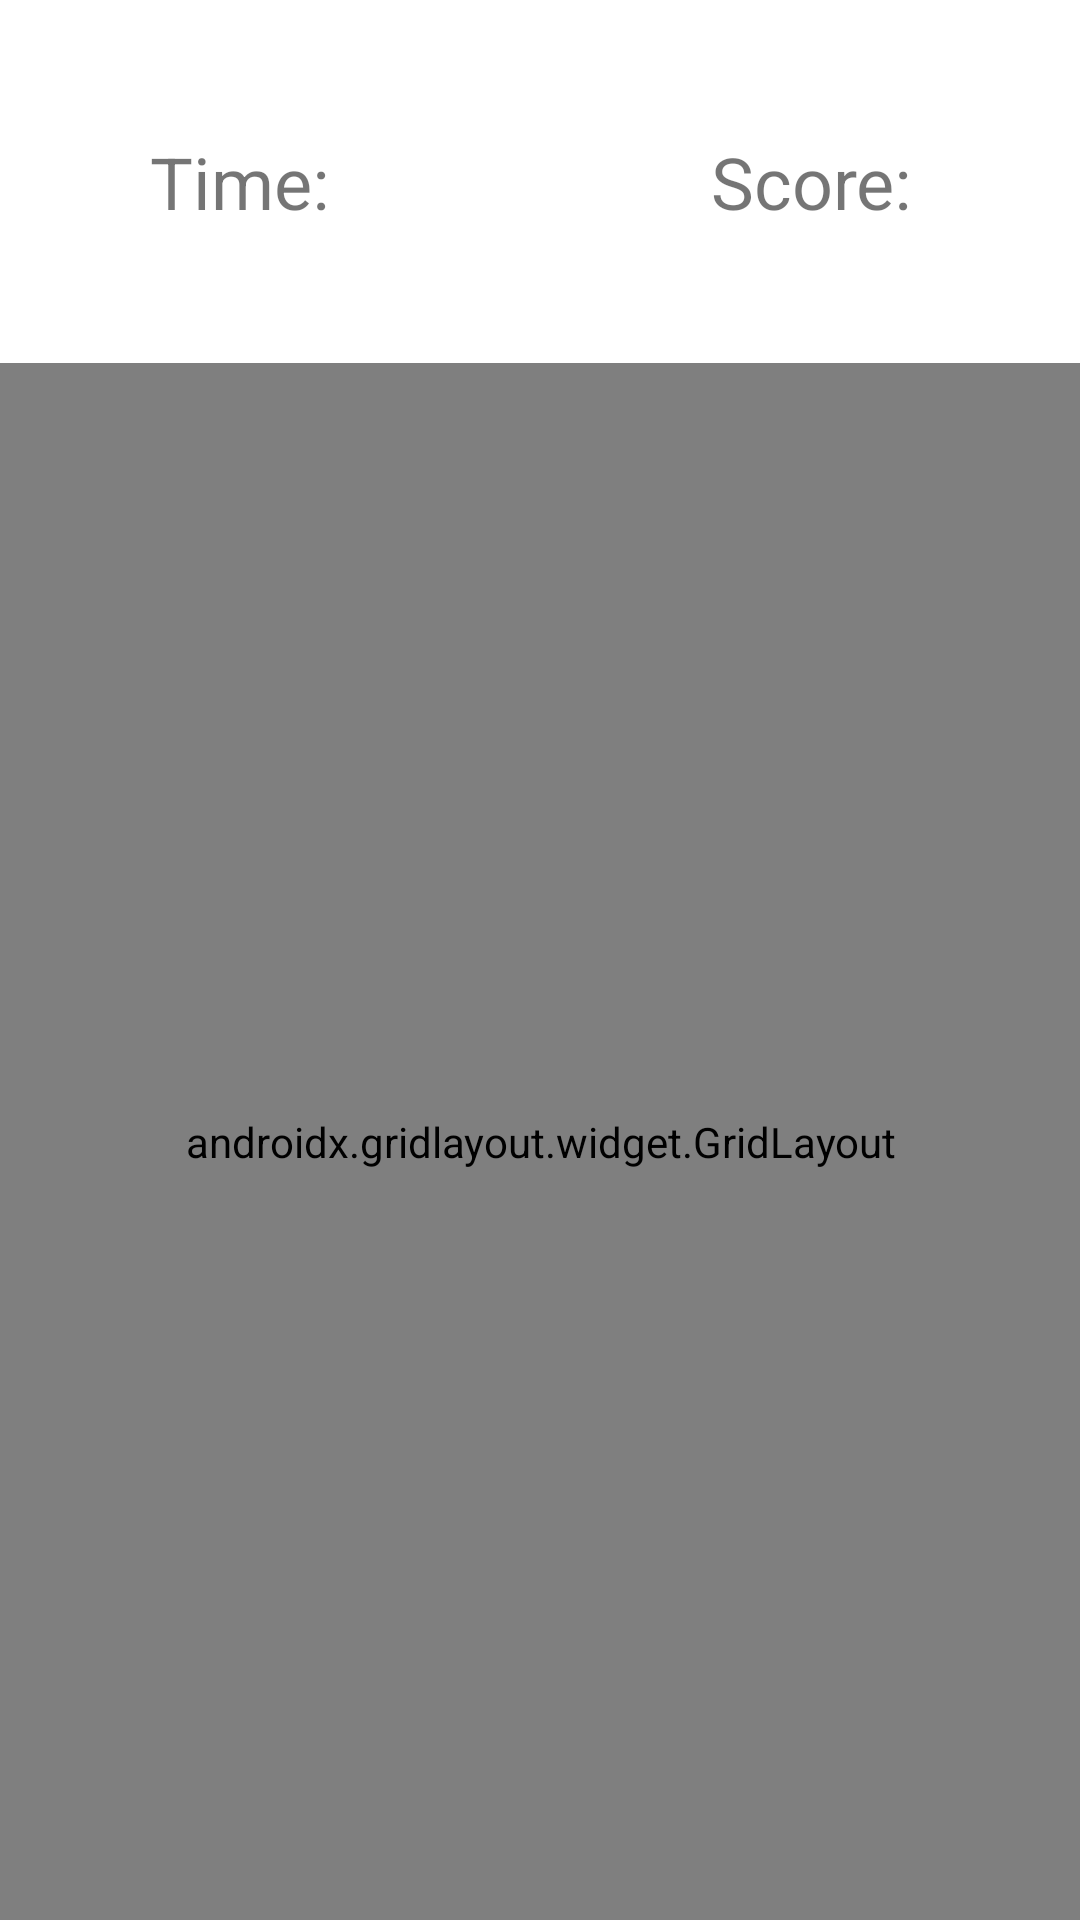

This screen was rendered from an Android layout file. Write that file and the resources it references.
<!-- AndroidManifest.xml: application theme Theme.CatchTheTotoroGame -->
<!-- res/layout/activity_game.xml -->
<?xml version="1.0" encoding="utf-8"?>
<androidx.constraintlayout.widget.ConstraintLayout xmlns:android="http://schemas.android.com/apk/res/android"
    xmlns:app="http://schemas.android.com/apk/res-auto"
    xmlns:tools="http://schemas.android.com/tools"
    android:layout_width="match_parent"
    android:layout_height="match_parent"
    tools:context=".GameActivity">

    <TextView
        android:id="@+id/timeText"
        android:layout_width="wrap_content"
        android:layout_height="wrap_content"
        android:layout_marginStart="50dp"
        android:text="Time: "
        android:textSize="24sp"
        app:layout_constraintBottom_toTopOf="@+id/gridLayout"
        app:layout_constraintStart_toStartOf="parent"
        app:layout_constraintTop_toTopOf="parent" />

    <androidx.gridlayout.widget.GridLayout
        android:id="@+id/gridLayout"
        android:layout_width="408dp"
        android:layout_height="519dp"
        app:layout_constraintBottom_toBottomOf="parent"
        app:layout_constraintEnd_toEndOf="parent"
        app:layout_constraintStart_toStartOf="parent"
        tools:ignore="MissingConstraints">

        <ImageView
            android:id="@+id/imageView"
            android:layout_width="135dp"
            android:layout_height="173dp"
            android:onClick="pressedImage"
            app:layout_column="0"
            app:layout_row="0"
            app:srcCompat="@drawable/totoro" />

        <ImageView
            android:id="@+id/imageView3"
            android:layout_width="135dp"
            android:layout_height="173dp"
            android:onClick="pressedImage"
            app:layout_column="1"
            app:layout_row="0"
            app:srcCompat="@drawable/totoro" />

        <ImageView
            android:id="@+id/imageView4"
            android:layout_width="135dp"
            android:layout_height="173dp"
            android:onClick="pressedImage"
            app:layout_column="2"
            app:layout_row="0"
            app:srcCompat="@drawable/totoro" />

        <ImageView
            android:id="@+id/imageView5"
            android:layout_width="135dp"
            android:layout_height="173dp"
            android:onClick="pressedImage"
            app:layout_column="2"
            app:layout_row="1"
            app:srcCompat="@drawable/totoro" />

        <ImageView
            android:id="@+id/imageView6"
            android:layout_width="135dp"
            android:layout_height="173dp"
            android:onClick="pressedImage"
            app:layout_column="1"
            app:layout_row="1"
            app:srcCompat="@drawable/totoro" />

        <ImageView
            android:id="@+id/imageView7"
            android:layout_width="135dp"
            android:layout_height="173dp"
            android:onClick="pressedImage"
            app:layout_column="0"
            app:layout_row="1"
            app:srcCompat="@drawable/totoro" />

        <ImageView
            android:id="@+id/imageView8"
            android:layout_width="135dp"
            android:layout_height="173dp"
            android:onClick="pressedImage"
            app:layout_column="0"
            app:layout_row="2"
            app:srcCompat="@drawable/totoro" />

        <ImageView
            android:id="@+id/imageView9"
            android:layout_width="135dp"
            android:layout_height="173dp"
            android:onClick="pressedImage"
            app:layout_column="1"
            app:layout_row="2"
            app:srcCompat="@drawable/totoro" />

        <ImageView
            android:id="@+id/imageView10"
            android:layout_width="135dp"
            android:layout_height="173dp"
            android:onClick="pressedImage"
            app:layout_column="2"
            app:layout_row="2"
            app:srcCompat="@drawable/totoro" />

    </androidx.gridlayout.widget.GridLayout>

    <TextView
        android:id="@+id/scoreText"
        android:layout_width="wrap_content"
        android:layout_height="wrap_content"
        android:layout_marginEnd="50dp"
        android:text="Score: "
        android:textSize="24sp"
        app:layout_constraintBottom_toTopOf="@+id/gridLayout"
        app:layout_constraintEnd_toEndOf="parent"
        app:layout_constraintTop_toTopOf="parent" />
</androidx.constraintlayout.widget.ConstraintLayout>
<!-- resources referenced by this layout -->
<resources>
  <!-- drawable totoro: png bitmap (drawable, 166987 bytes) -->
  <style name="Theme.CatchTheTotoroGame" parent="Theme.MaterialComponents.DayNight.DarkActionBar">
          
          <item name="colorPrimary">@color/purple_500</item>
          <item name="colorPrimaryVariant">@color/purple_700</item>
          <item name="colorOnPrimary">@color/white</item>
          
          <item name="colorSecondary">@color/teal_200</item>
          <item name="colorSecondaryVariant">@color/teal_700</item>
          <item name="colorOnSecondary">@color/black</item>
          
          <item name="android:statusBarColor">?attr/colorPrimaryVariant</item>
          
      </style>
  <!-- not gathered from this repository: default colours our renderer supplied (Android Studio template values) -->
  <color name="purple_500">#FF6200EE</color>
  <color name="purple_700">#FF3700B3</color>
  <color name="teal_200">#FF03DAC5</color>
  <color name="teal_700">#FF018786</color>
  <color name="black">#FF000000</color>
  <color name="white">#FFFFFFFF</color>
</resources>
